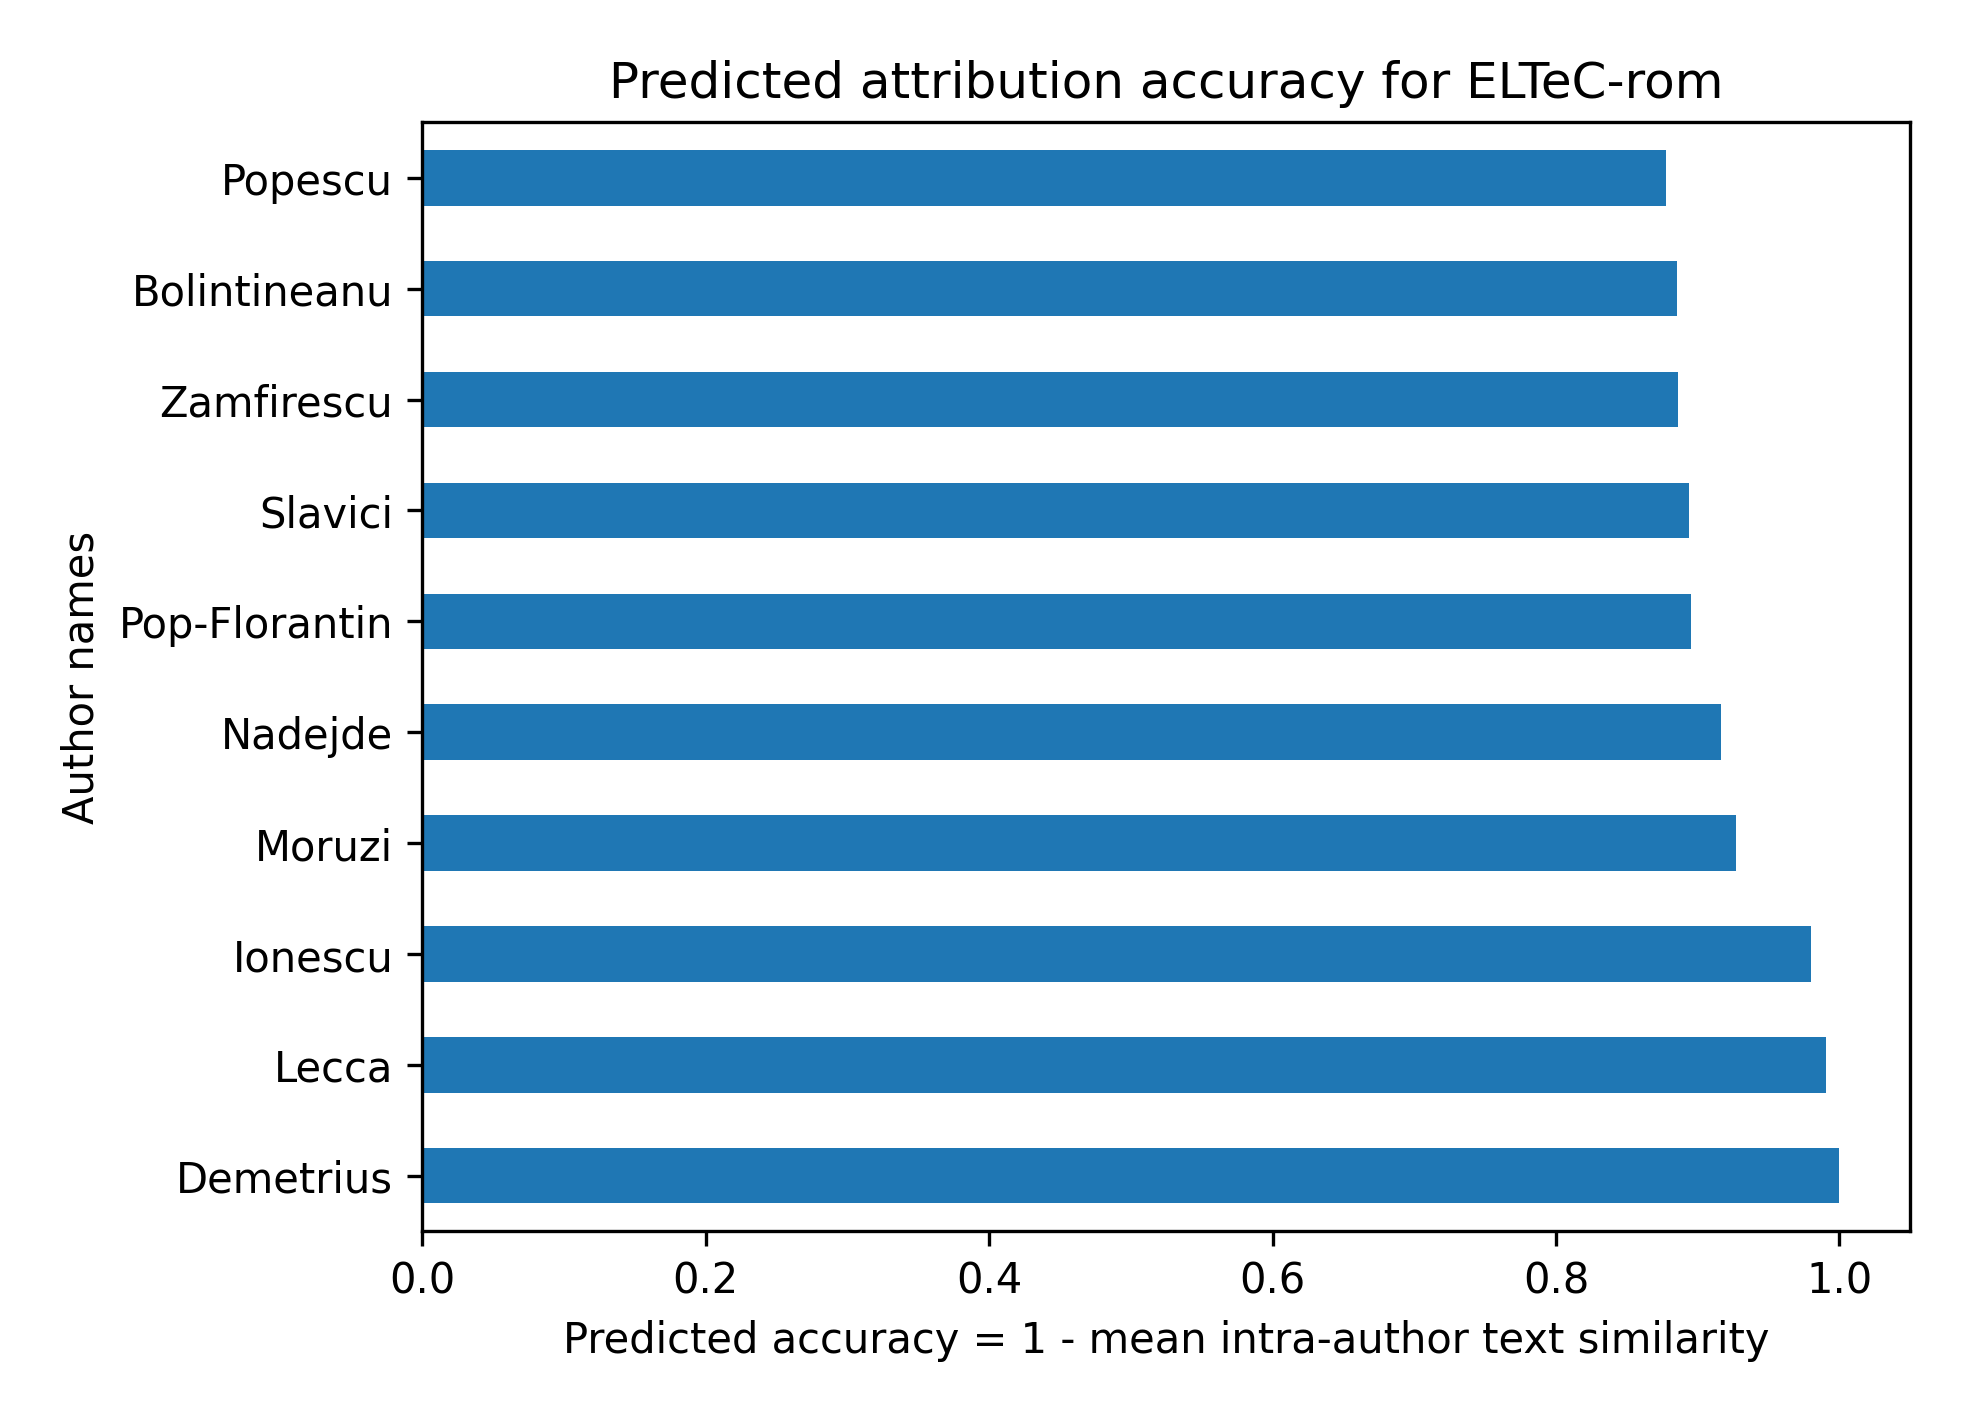

The file beside this chart, header and first rows:
	yearPub	numWords	sizeCat	reprintCount	timeSlot	aggregated	prediction
Popescu	0.9766	1	1.0	0.0	1.0	0.7953	0.2047
Bolintineanu	1.0	0.3038	0.5	1.0	1.0	0.7608	0.2392
Zamfirescu	0.4339	0.2429	0.5	1.0	0.0	0.4354	0.5646
Slavici	0.9095	0.2994	0.5	0.0	0.0	0.3418	0.6582
Pop-Florantin	0.5638	0.4485	0.5	0.0	0.0	0.3025	0.6975
Nadejde	0.2003	0.2529	0.0	1.0	0.0	0.2907	0.7093
Moruzi	0.1925	0.6152	0.5	0.0	0.0	0.2615	0.7385
Ionescu	0.0	0.3747	0.5	0.0	0.0	0.1749	0.8251
Lecca	0.6186	0.0	0.0	0.0	0.0	0.1237	0.8763
Demetrius	0.0	0.1687	0.0	0.0	0.0	0.03374	0.9663
